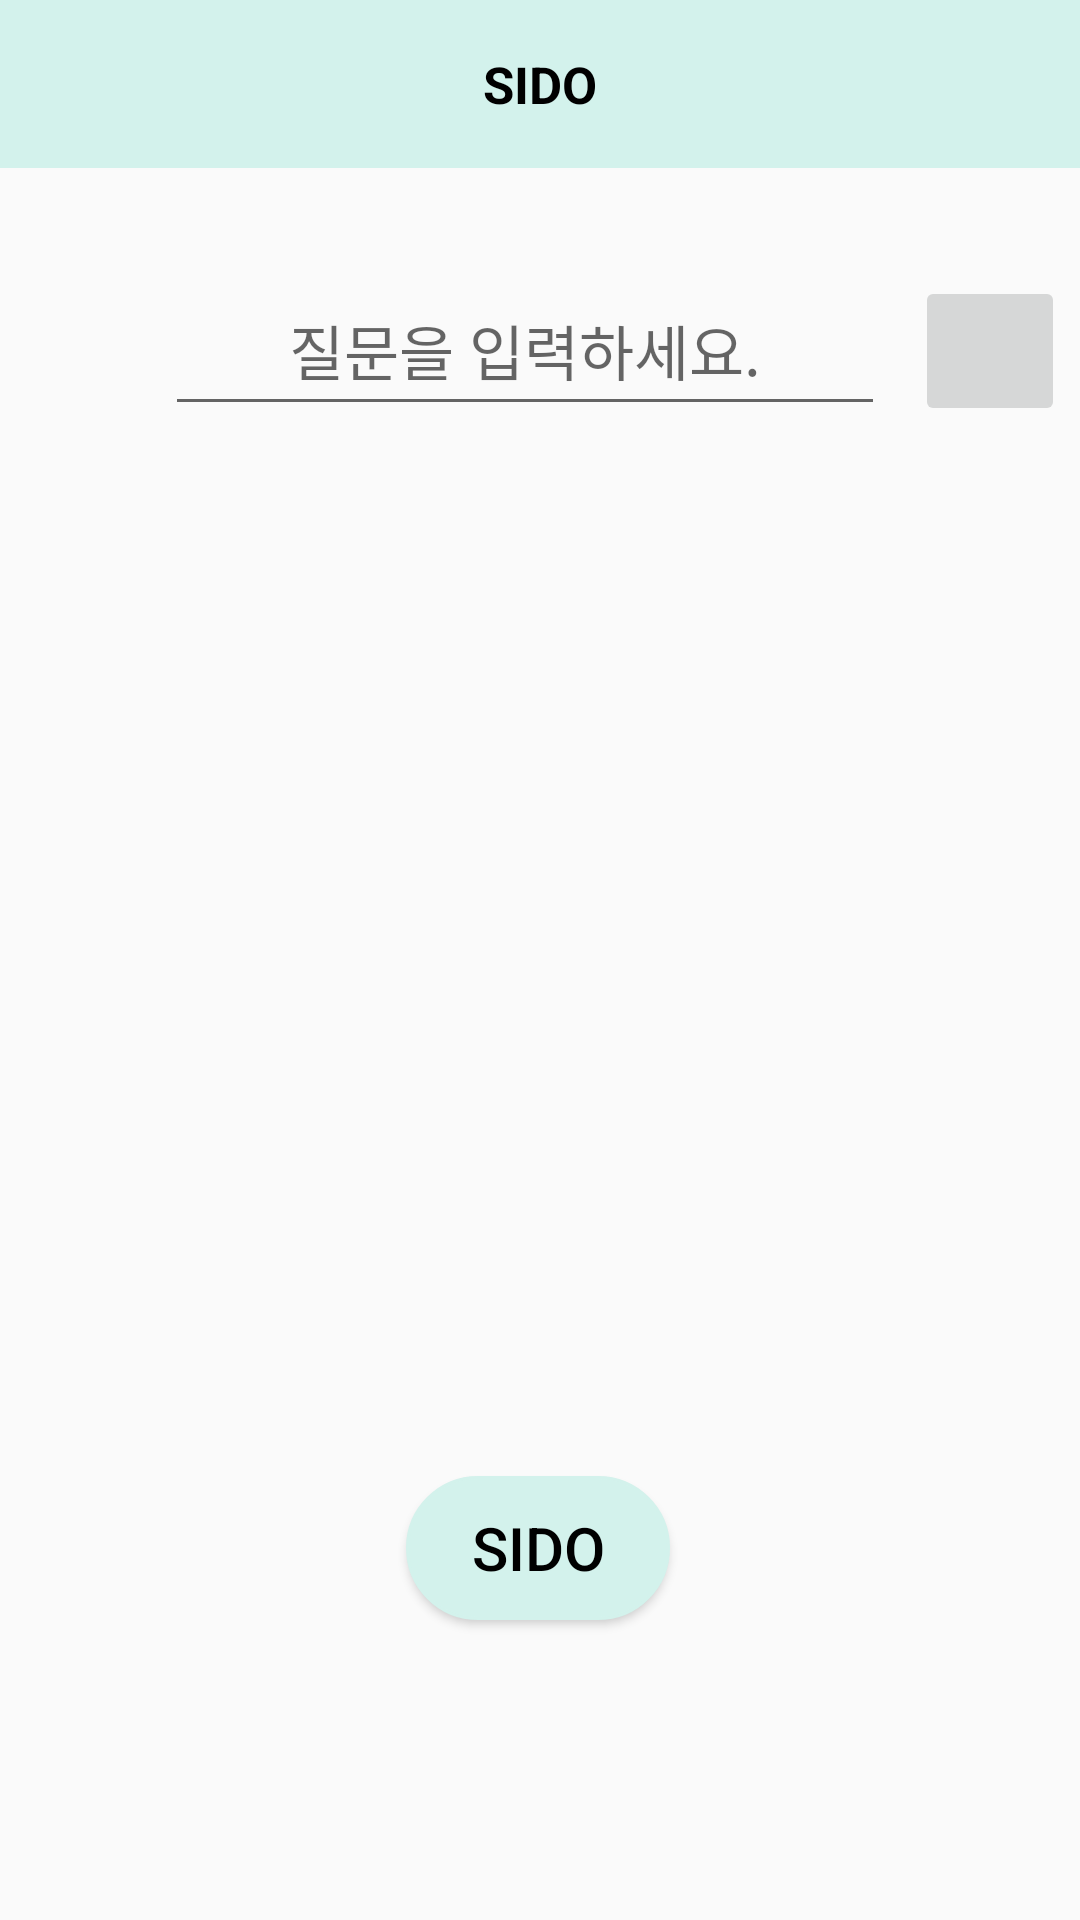

Write the Android layout XML for this screen, with the resource values it uses.
<!-- AndroidManifest.xml: application theme Theme.MAIN_SIDO -->
<!-- res/layout/activity_student_faq.xml -->
<?xml version="1.0" encoding="utf-8"?>

<androidx.constraintlayout.widget.ConstraintLayout xmlns:android="http://schemas.android.com/apk/res/android"
    xmlns:app="http://schemas.android.com/apk/res-auto"
    xmlns:tools="http://schemas.android.com/tools"
    android:layout_width="match_parent"
    android:layout_height="match_parent"
    tools:context=".StudentFaqActivity">

    <include
        layout="@layout/toolbar"
        android:id="@+id/toolbar_StudentFaqActivity"/>

    <EditText
        android:id="@+id/student_faq_question"
        android:layout_width="240dp"
        android:layout_height="50dp"
        android:layout_marginStart="55dp"
        android:layout_marginTop="36dp"
        android:layout_weight="1"
        android:ems="10"
        android:gravity="center_horizontal"
        android:hint="질문을 입력하세요."
        android:inputType="text"
        android:textColor="@color/black"
        android:textSize="20dp"
        app:layout_constraintStart_toStartOf="parent"
        app:layout_constraintTop_toBottomOf="@+id/toolbar_StudentFaqActivity"></EditText>

    <ImageButton
        android:id="@+id/student_faq_search_btn"
        android:layout_width="50dp"
        android:layout_height="50dp"
        android:layout_marginStart="10dp"
        android:layout_marginTop="36dp"
        app:layout_constraintStart_toEndOf="@+id/student_faq_question"
        app:layout_constraintTop_toBottomOf="@+id/toolbar_StudentFaqActivity"
        tools:src="@android:drawable/ic_menu_search"></ImageButton>

    <Button
        android:id="@+id/student_faq_chatbot"
        android:layout_width="wrap_content"
        android:layout_height="wrap_content"
        android:layout_marginBottom="100dp"
        android:background="@drawable/button_circle"
        android:backgroundTint="@color/main"
        android:text="SIDO"
        android:textColor="@color/black"
        android:textSize="20dp"
        app:layout_constraintBottom_toBottomOf="parent"
        app:layout_constraintEnd_toEndOf="parent"
        app:layout_constraintHorizontal_bias="0.498"
        app:layout_constraintStart_toStartOf="parent"></Button>
</androidx.constraintlayout.widget.ConstraintLayout>
<!-- res/layout/toolbar.xml (included above) -->
<?xml version="1.0" encoding="utf-8"?>

<androidx.constraintlayout.widget.ConstraintLayout xmlns:android="http://schemas.android.com/apk/res/android"
    android:layout_width="match_parent"
    android:layout_height="wrap_content"
    xmlns:tools="http://schemas.android.com/tools"
    xmlns:app="http://schemas.android.com/apk/res-auto">

    <androidx.appcompat.widget.Toolbar
        android:id="@+id/toolbar"
        android:layout_width="match_parent"
        android:layout_height="wrap_content"
        android:background="@color/main"
        tools:ignore="MissingConstraints">

        <TextView
            android:id="@+id/toolbarText"
            android:layout_width="wrap_content"
            android:layout_height="wrap_content"
            android:layout_gravity="center"
            android:text="@string/app_name"
            android:textColor="#000000"
            android:textSize="17dp"
            android:textStyle="bold"
            app:layout_constraintTop_toTopOf="parent"
            tools:layout_editor_absoluteX="196dp"></TextView>

    </androidx.appcompat.widget.Toolbar>

</androidx.constraintlayout.widget.ConstraintLayout>
<!-- resources referenced by this layout -->
<resources>
  <color name="black">#FF000000</color>
  <color name="main">#D3F2EC</color>
  <!-- drawable button_circle (drawable) -->
  <?xml version="1.0" encoding="utf-8"?>
  
  <shape xmlns:android="http://schemas.android.com/apk/res/android"
      android:padding="10dp"
      android:shape="rectangle" >
      <solid android:color="#2171b5" />
      <corners
          android:bottomLeftRadius="30dp"
          android:bottomRightRadius="30dp"
          android:topLeftRadius="30dp"
          android:topRightRadius="30dp" />
      <stroke
          android:width="1dp"
          android:color="#064274" />
  </shape>
  <string name="app_name">SIDO</string>
  <style name="Theme.MAIN_SIDO" parent="Theme.AppCompat.Light.NoActionBar">
          
          <item name="colorPrimary">@color/purple_500</item>
          <item name="colorPrimaryVariant">@color/purple_700</item>
          <item name="colorOnPrimary">@color/white</item>
          
          <item name="colorSecondary">@color/teal_200</item>
          <item name="colorSecondaryVariant">@color/teal_700</item>
          <item name="colorOnSecondary">@color/black</item>
          
          <item name="android:statusBarColor" tools:targetApi="l">?attr/colorPrimaryVariant</item>
          
      </style>
  <color name="purple_500">#FF6200EE</color>
  <color name="purple_700">#FF3700B3</color>
  <color name="white">#FFFFFFFF</color>
  <color name="teal_200">#FF03DAC5</color>
  <color name="teal_700">#FF018786</color>
</resources>
